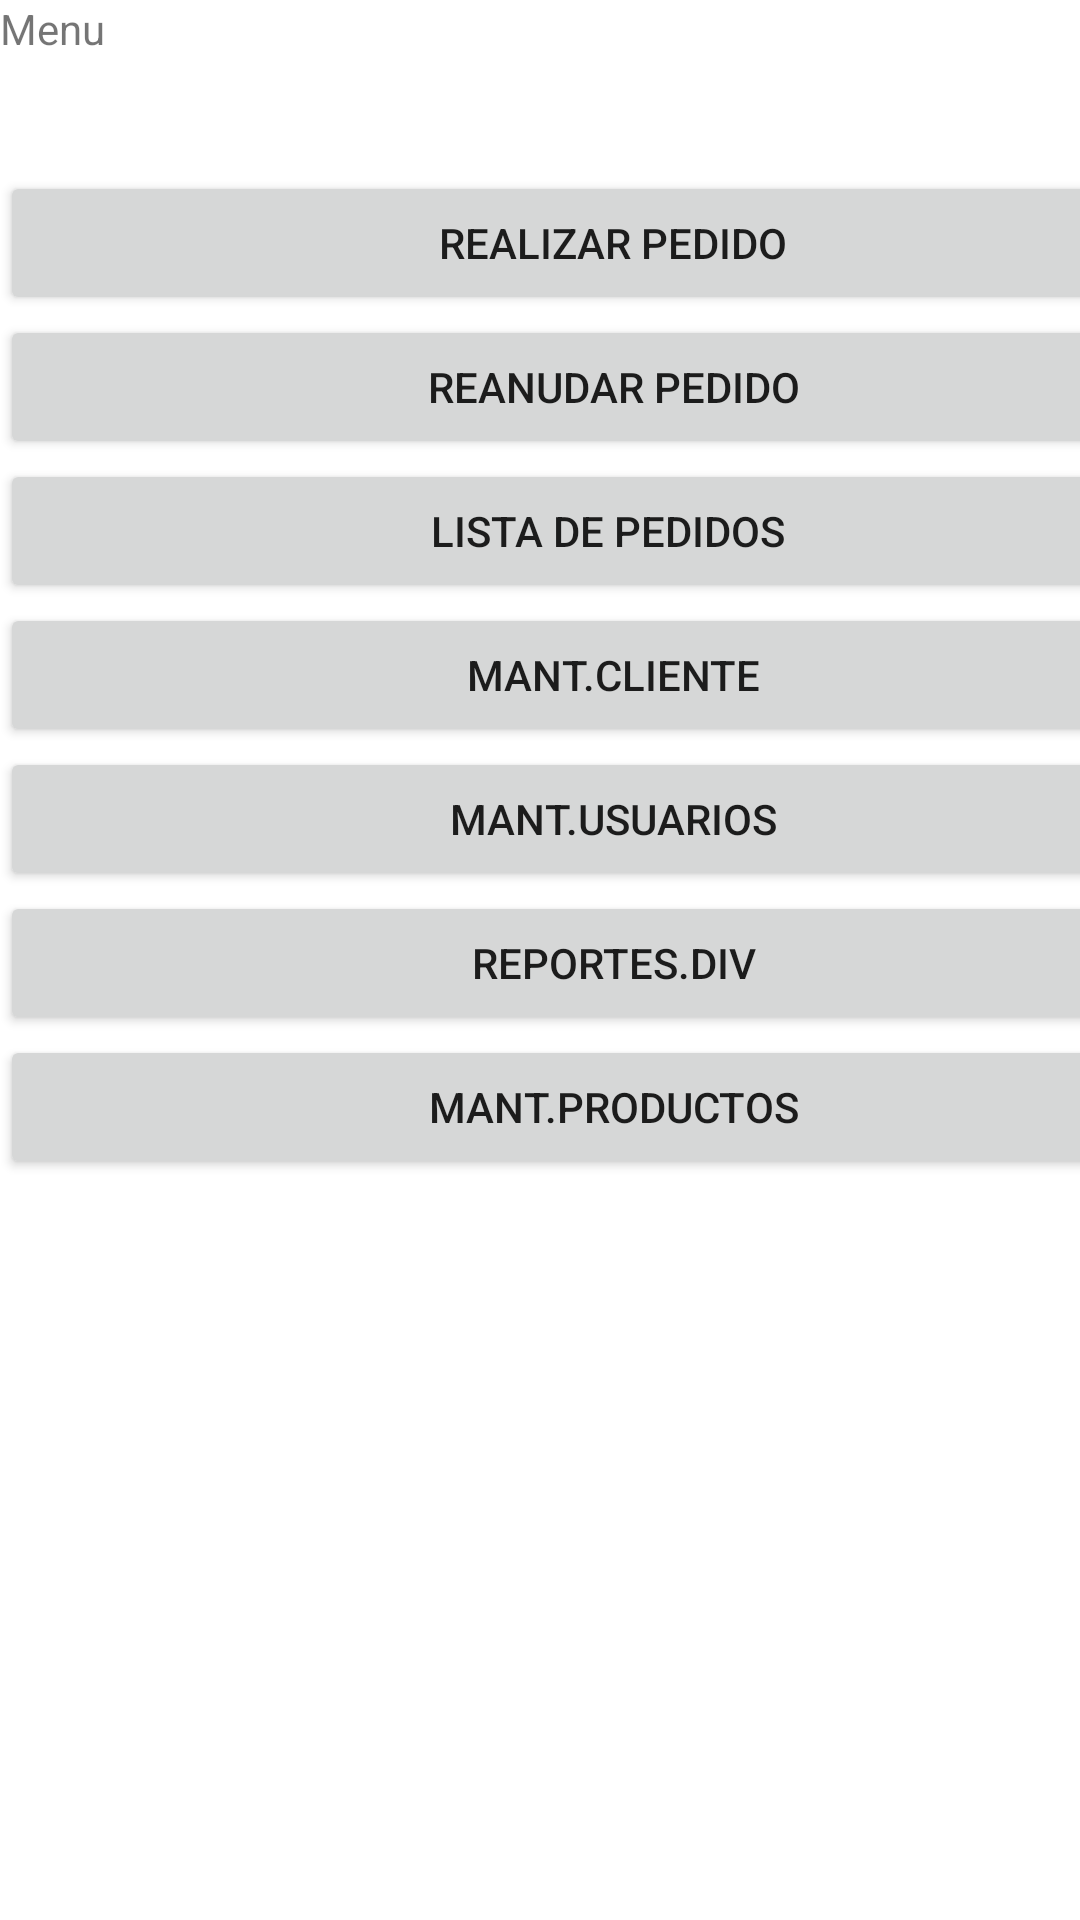

Write the Android layout XML for this screen, with the resource values it uses.
<!-- AndroidManifest.xml: application theme Theme.Ejemp14 -->
<!-- res/layout/activity_fmr_main_admin.xml -->
<?xml version="1.0" encoding="utf-8"?>
<androidx.constraintlayout.widget.ConstraintLayout xmlns:android="http://schemas.android.com/apk/res/android"
    xmlns:app="http://schemas.android.com/apk/res-auto"
    xmlns:tools="http://schemas.android.com/tools"
    android:layout_width="match_parent"
    android:layout_height="match_parent"
    tools:context=".fmrMainAdmin">

    <LinearLayout
        android:layout_width="409dp"
        android:layout_height="729dp"
        android:orientation="vertical"
        tools:layout_editor_absoluteX="1dp"
        tools:layout_editor_absoluteY="1dp">

        <TextView
            android:id="@+id/textView3"
            android:layout_width="match_parent"
            android:layout_height="wrap_content"
            android:text="Menu" />

        <Space
            android:layout_width="match_parent"
            android:layout_height="38dp" />

        <Button
            android:id="@+id/button5"
            android:layout_width="match_parent"
            android:layout_height="wrap_content"
            android:text="REALIZAR PEDIDO" />

        <Button
            android:id="@+id/button6"
            android:layout_width="match_parent"
            android:layout_height="wrap_content"
            android:text="REANUDAR PEDIDO" />

        <Button
            android:id="@+id/button7"
            android:layout_width="match_parent"
            android:layout_height="wrap_content"
            android:text="LISTA DE PEDIDOS " />

        <Button
            android:id="@+id/button8"
            android:layout_width="match_parent"
            android:layout_height="wrap_content"
            android:text="MANT.CLIENTE" />

        <Button
            android:id="@+id/button9"
            android:layout_width="match_parent"
            android:layout_height="wrap_content"
            android:text="MANT.USUARIOS" />

        <Button
            android:id="@+id/button10"
            android:layout_width="match_parent"
            android:layout_height="wrap_content"
            android:text="REPORTES.DIV" />

        <Button
            android:id="@+id/button11"
            android:layout_width="match_parent"
            android:layout_height="wrap_content"
            android:text="MANT.PRODUCTOS" />
    </LinearLayout>
</androidx.constraintlayout.widget.ConstraintLayout>
<!-- resources referenced by this layout -->
<resources>
  <style name="Theme.Ejemp14" parent="Theme.MaterialComponents.DayNight.DarkActionBar">
          
          <item name="colorPrimary">@color/purple_500</item>
          <item name="colorPrimaryVariant">@color/purple_700</item>
          <item name="colorOnPrimary">@color/white</item>
          
          <item name="colorSecondary">@color/teal_200</item>
          <item name="colorSecondaryVariant">@color/teal_700</item>
          <item name="colorOnSecondary">@color/black</item>
          
          <item name="android:statusBarColor">?attr/colorPrimaryVariant</item>
          
      </style>
  <!-- not gathered from this repository: default colours our renderer supplied (Android Studio template values) -->
  <color name="purple_500">#FF6200EE</color>
  <color name="purple_700">#FF3700B3</color>
  <color name="teal_200">#FF03DAC5</color>
  <color name="teal_700">#FF018786</color>
  <color name="black">#FF000000</color>
  <color name="white">#FFFFFFFF</color>
</resources>
